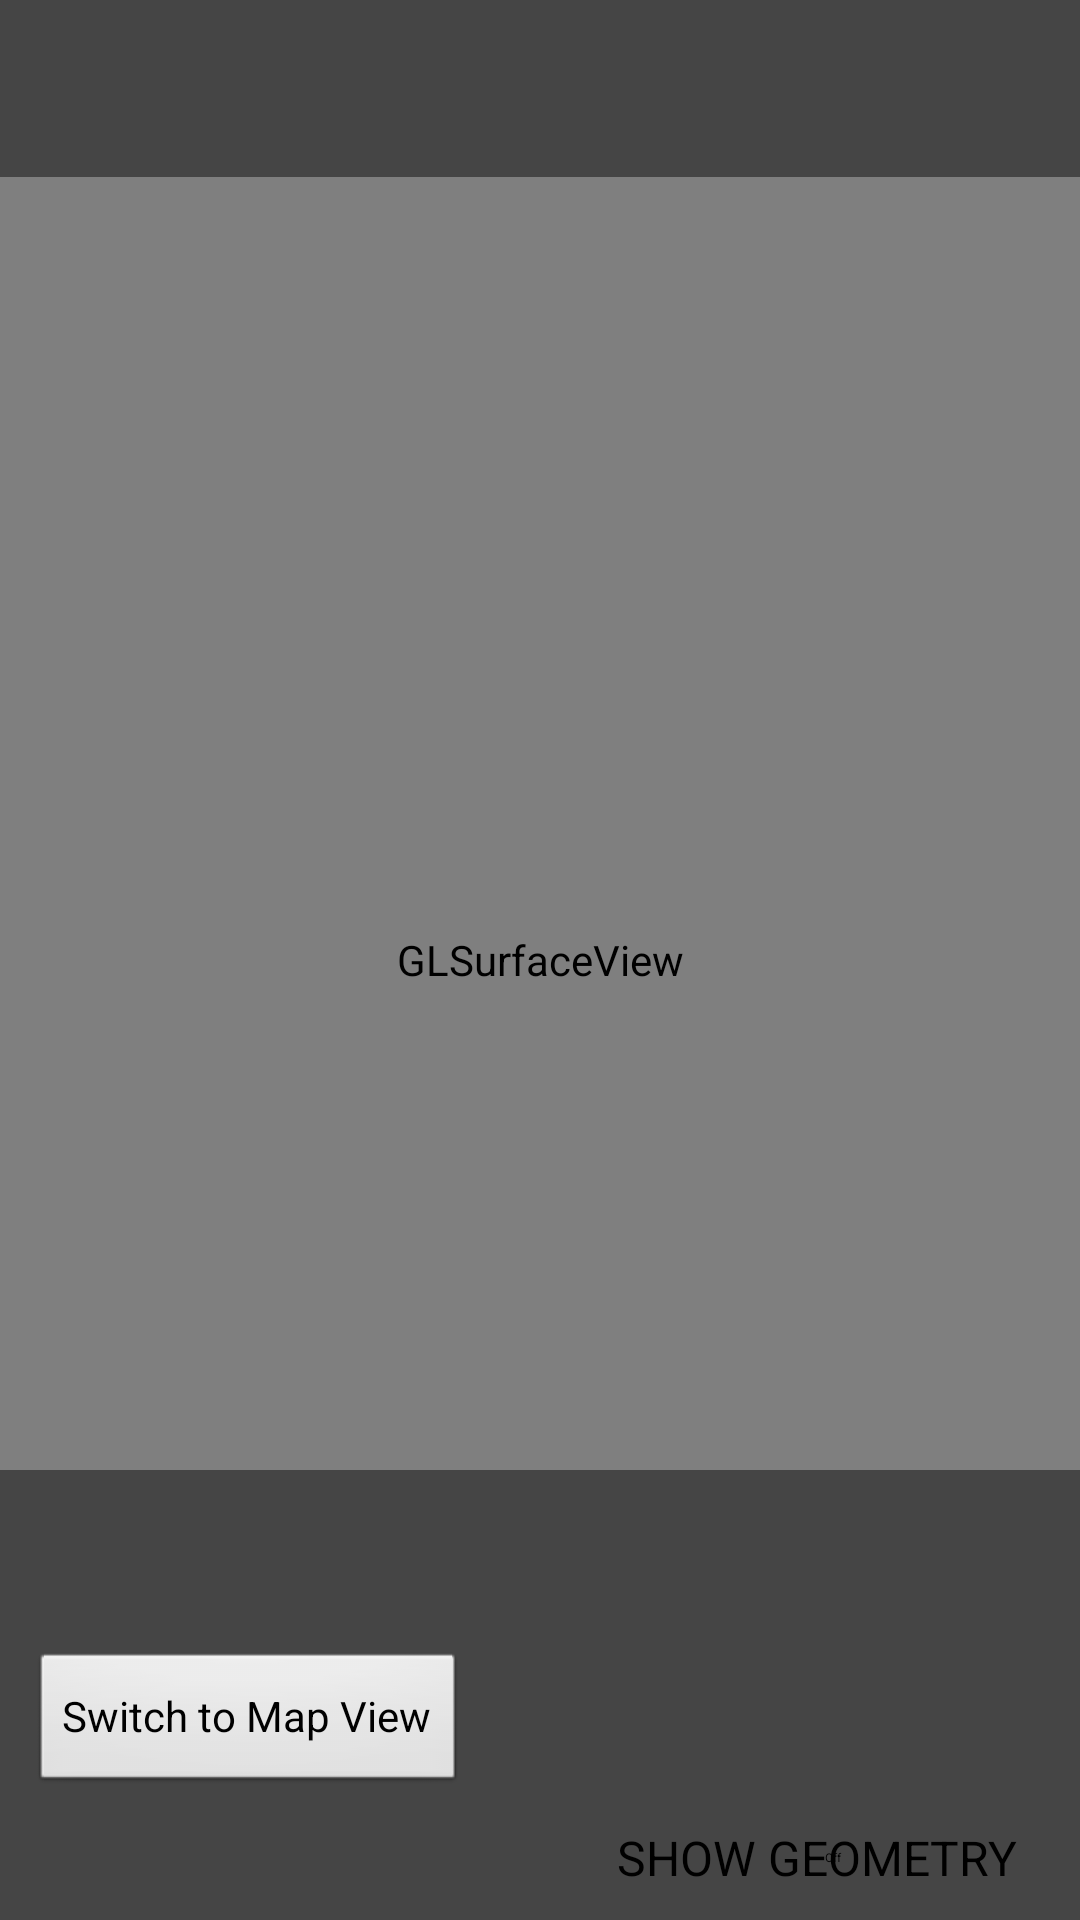

Layout XML and referenced resources for this Android screen:
<!-- AndroidManifest.xml: application theme AppTheme -->
<!-- res/layout/activity_main.xml -->
<?xml version="1.0" encoding="utf-8"?>
<RelativeLayout xmlns:android="http://schemas.android.com/apk/res/android"
    xmlns:tools="http://schemas.android.com/tools"
    android:layout_width="match_parent"
    android:layout_height="match_parent"
    tools:context="com.google.ar.core.examples.java.geospatial.GeospatialActivity">

  <android.opengl.GLSurfaceView
      android:id="@+id/surfaceview"
      android:layout_width="fill_parent"
      android:layout_height="fill_parent"
      android:layout_gravity="top"/>

  <TextView
      android:id="@+id/status_text_view"
      android:layout_width="fill_parent"
      android:layout_height="150dp"
      android:layout_alignParentStart="true"
      android:layout_alignParentBottom="true"
      android:padding="20dp"
      android:textColor="#ffffff"
      android:background="#bf323232"/>

  <TextView
      android:id="@+id/geospatial_pose_view"
      android:layout_width="fill_parent"
      android:layout_height="wrap_content"
      android:layout_gravity="top"
      android:padding="20dp"
      android:textColor="#ffffff"
      android:background="#bf323232"/>


  

  <Button
      android:id="@+id/to_map_view_button"
      android:layout_width="wrap_content"
      android:layout_height="wrap_content"
      android:layout_alignTop="@id/set_anchor_button"
      android:layout_marginStart="10dp"
      android:text="@string/switch_to_map_button" />

  

  <TextView
      android:id="@+id/tap_screen_text_view"
      android:layout_width="wrap_content"
      android:layout_height="wrap_content"
      android:layout_above="@+id/status_text_view"
      android:layout_centerInParent="true"
      android:visibility="gone"
      android:text="@string/tap_screen_text"
      android:textColor="#ffffff"/>

  <Button
      android:id="@+id/set_anchor_button"
      android:layout_width="wrap_content"
      android:layout_height="wrap_content"
      android:layout_above="@+id/streetscape_geometry_switch"
      android:text="@string/button_text_set_anchor"
      android:drawableRight="@drawable/ic_settings_white"
      android:layout_alignParentRight="true"
      android:visibility="invisible"/>

  <Switch
      android:id="@+id/streetscape_geometry_switch"
      android:layout_width="wrap_content"
      android:layout_height="wrap_content"
      android:text="@string/switch_render_streetscaope_geometry"
      android:layout_alignParentRight="true"
      android:layout_alignParentBottom="true"
      android:padding="10dp"
      android:textOff="Off"
      android:textOn="On" />

  <Button
      android:id="@+id/clear_anchors_button"
      android:layout_width="wrap_content"
      android:layout_height="wrap_content"
      android:text="@string/button_text_clear_anchors"
      android:layout_alignParentLeft="true"
      android:layout_alignParentBottom="true"
      android:visibility="invisible"/>

</RelativeLayout>
<!-- resources referenced by this layout -->
<resources>
  <string name="button_text_clear_anchors" translatable="false">CLEAR ALL ANCHORS</string>
  <string name="button_text_set_anchor" translatable="false">ANCHOR SETTING</string>
  <string name="switch_render_streetscaope_geometry" translatable="false">SHOW GEOMETRY</string>
  <string name="switch_to_map_button">Switch to Map View</string>
  <string name="tap_screen_text" translatable="false">TAP ON SCREEN TO CREATE ANCHOR</string>
  <style name="AppTheme" parent="AppBaseTheme">
      
    </style>
  <style name="AppBaseTheme" parent="android:Theme.Light">
      
    </style>
</resources>
